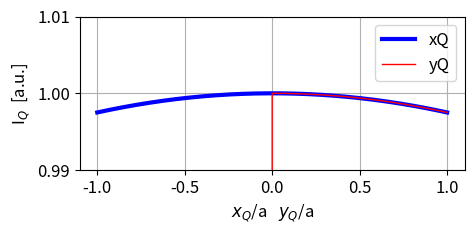
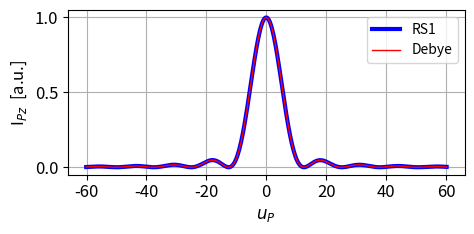
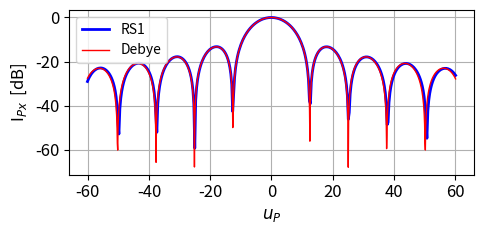

These charts were generated, in order, by the following Python code:
# -*- coding: utf-8 -*-
"""
emRSFBZ.py               10 May 2025
 
 FOCUSED BEAM  focal length f
   BEAM PROPAGATION FROM A PLANAR APERTURE
   RAYLEIGH-SOMMERFELD 1 DIFFRACTION INTEGRAL SOLVED
   CIRCULAR APERTURE  radius a
   IZ irradiance
   x,y,z   [1D] variables   /   X,Y [2D] variables 
   
[redacted]
    https://d-arora.github.io/Doing-Physics-With-Matlab/
Documentation
    https://d-arora.github.io/Doing-Physics-With-Matlab/pyDocs/emRSFB01.pdf
"""

import numpy as np
from numpy import pi, arange, exp, sin, linspace, zeros, amax, sqrt, real
import matplotlib.pyplot as plt
import time
from scipy import special
from scipy.signal import find_peaks
from scipy.special import jv
from mpl_toolkits.mplot3d import Axes3D
tStart = time.time()

plt.close('all')

#%% INPUT PARAMETERS 
# Grid points: Q aperture space   /   P observation space 
NQ = 199
NP = 199

nQ = 2*NQ + 1; nP = 2*NP+1 

sf = 0.25          # scaling factor for IXY plots

# Wavelength [m]
wL = 500e-9  

k = 2*pi/wL            # propagation constant
ik = k*1j              # jk
 
#%% APERTURE SPACE:  SPHERICAL CONVERGING BEAM
a = 0.01#7.00e-4    #0.01    # radius of aperture  [m]

zQ = 0

xQ = np.linspace(-a, a, nQ)
#yQ = xQ                       # circular aperture
yQ = np.linspace(-a, a, nQ)   # half-circular aperture
XQ,YQ = np.meshgrid(xQ,yQ) 
RQ = (XQ**2 + YQ**2)**0.5

# SOURCE POINT   [m]  <<<<<<<<<<<<<
xS = 0; yS = 0; zS = 0.2

# Focal length
f = zS

rS = sqrt(xS**2 + yS**2 + zS**2)
rQS = sqrt((XQ-xS)**2 + (YQ-yS)**2 + (zQ-zS)**2) 
EQ = exp(-ik*rQS)/rQS
EQ[RQ > a] = 0
EQ[YQ < -0] = 0
IQ = real(np.real(np.conj(EQ)*EQ))   #   IQ(x,y,0)
IQ = IQ/amax(IQ)
IQx = IQ[NQ,:]                       #   IQ(x,y=0,z=0)
IQy = IQ[:,NQ]                       #   IQ(x = 0, y,z=0)

         
#%% OBSERVATION SPACE   [distances m]
u1 = -60.1; u2 = 60.2
uP = linspace(u1,u2,nP)
K = zS**2/(k*a**2)
zP = zS + K*uP
xP = 0; yP = 0     
EP = np.zeros(nP)+np.zeros(nP)*1j   
   
# Numerical aperture / Fresnel number
NA = a/sqrt(a**2 + f**2)
NF = a**2/(wL*zS)


#%% SETUP 

# Simpson's [2D] coefficients
S = np.ones(nQ)
R = np.arange(1,nQ,2);   S[R] = 4;
R = np.arange(2,nQ-1,2); S[R] = 2
scx, scy = np.meshgrid(S,S)
S = scx*scy

#%% COMPUATION OF DIFFRACTION INTEGRAL FOR ELECTRIC FIELD and IRRADIANCE
for q in range(nP):
       rPQ = np.sqrt((xP - XQ)**2 + (yP - YQ)**2 + zP[q]**2)
       rPQ3 = rPQ*rPQ*rPQ
       kk = ik * rPQ
       MP1 = exp(kk)
       MP1 = MP1 / rPQ3
       MP2 = zP[q] * (ik * rPQ - 1)
       MP = MP1 * MP2
       EP[q] = sum(sum(EQ*MP*S))

# Intensity (irradiance) optical axis [a.u.]
IPz = real(np.real(EP*np.conj(EP)))
Imax = amax(IPz)
IPz = IPz/Imax
IPzdB = 10*np.log10(IPz)

# Find uP for minimums in irradiance 
q = find_peaks(-IPzdB)
dark = uP[q[0]]
dark = dark[dark>0]

# Debye approximation
u = linspace(u1,u2,999)
ID = ( sin(u/4) / (u/4) )**2
IDdB = 10*np.log10(ID)


#%%  GRAPHICS
# 1   Aperture IQ(x,y=0)
plt.rcParams['font.size'] = 12
plt.rcParams["figure.figsize"] = (5,2.5)
fig1, ax = plt.subplots(nrows=1, ncols=1)

ax.plot(xQ/a, IQx,'b',lw = 3, label = 'xQ')
ax.plot(yQ/a, IQy,'r',lw = 1, label = 'yQ')
#ax.set_title('m = %0.0f     '%m + 'n = %0.0f' %n,fontsize = 10)
ax.set_xlabel('$x_Q$/a   $y_Q$/a', fontsize=12)
ax.set_ylabel('I$_{Q}$  [a.u.]', fontsize=12)
ax.set_ylim([0.99,1.01])
ax.set_xticks(arange(-1,1.2,0.5))
ax.grid()
ax.legend()
fig1.tight_layout()


#%% GRAPHICS  [1D] Observation space IPz (xP = 0, yP = 0)
plt.rcParams['font.size'] = 12
plt.rcParams["figure.figsize"] = (5,2.5)
fig2, ax = plt.subplots(nrows=1, ncols=1)

ax.plot(uP, IPz,'b',lw = 3,label = 'RS1')
ax.plot(u, ID,'r',lw = 1,label = 'Debye')

ax.set_xlabel('$u_P$ ', fontsize=12)
ax.set_ylabel('I$_{Pz}$  [a.u.]', fontsize=12)
ax.grid()
ax.legend(fontsize = 10)
fig2.tight_layout()

#%% 5   [1D] Observation space IPx(xP,y=0,zP)   dB
plt.rcParams['font.size'] = 12
plt.rcParams["figure.figsize"] = (5,2.5)
fig3, ax = plt.subplots(nrows=1, ncols=1)

ax.plot(uP, IPzdB,'b',lw = 2,label = 'RS1')
ax.plot(u, IDdB,'r',lw = 1, label = 'Debye')

ax.set_xlabel('$u_P$ ', fontsize=12)
ax.set_ylabel('I$_{Px}$  [dB]', fontsize=12)
ax.grid()
ax.legend(fontsize = 10)
fig3.tight_layout()

#%% Console summary
print('  ')
print('emRSFBZ.py')
print('nQ = %0.0f   '%nQ + 'nP = %0.0f' %nP)
q = wL*1e9; print('wavelength  wL = %0.0f  nm' %q )
q = a*1e3; print('aperture radius  a = %0.3f  mm' % q ) 
print('Source')
print('  xS = %0.2f m  '%xS + 'yS = %0.2f m  ' %yS + 'zS = %0.3f m' %zS)
print('  Focal length f = %0.3f m' %f)
print('Numerical aperture NA = %0.4f   '% NA ) 
print('Fresnel number NF = %0.3f   '% NF ) 
print('u1 =  %0.2f ' % u1 + 'u2 =  %0.2f' % u2)
print('Imax = %0.2e  a.u.  '% Imax) 
print('Min at uP')
for q in range(len(dark)):
     print('   %0.2f' % dark[q], end=' ')
print('\nMin at uP/pi  ')
for q in range(len(dark)):
      qq = dark[q]/pi; print('   %0.2f' % qq, end=' ')

tExe = time.time() - tStart
print('  ')
print('Execution time %0.0f s' %tExe)


#%%

"""

fig1.savefig('a1.png')
fig2.savefig('a2.png')
fig3.savefig('a3.png')

"""

